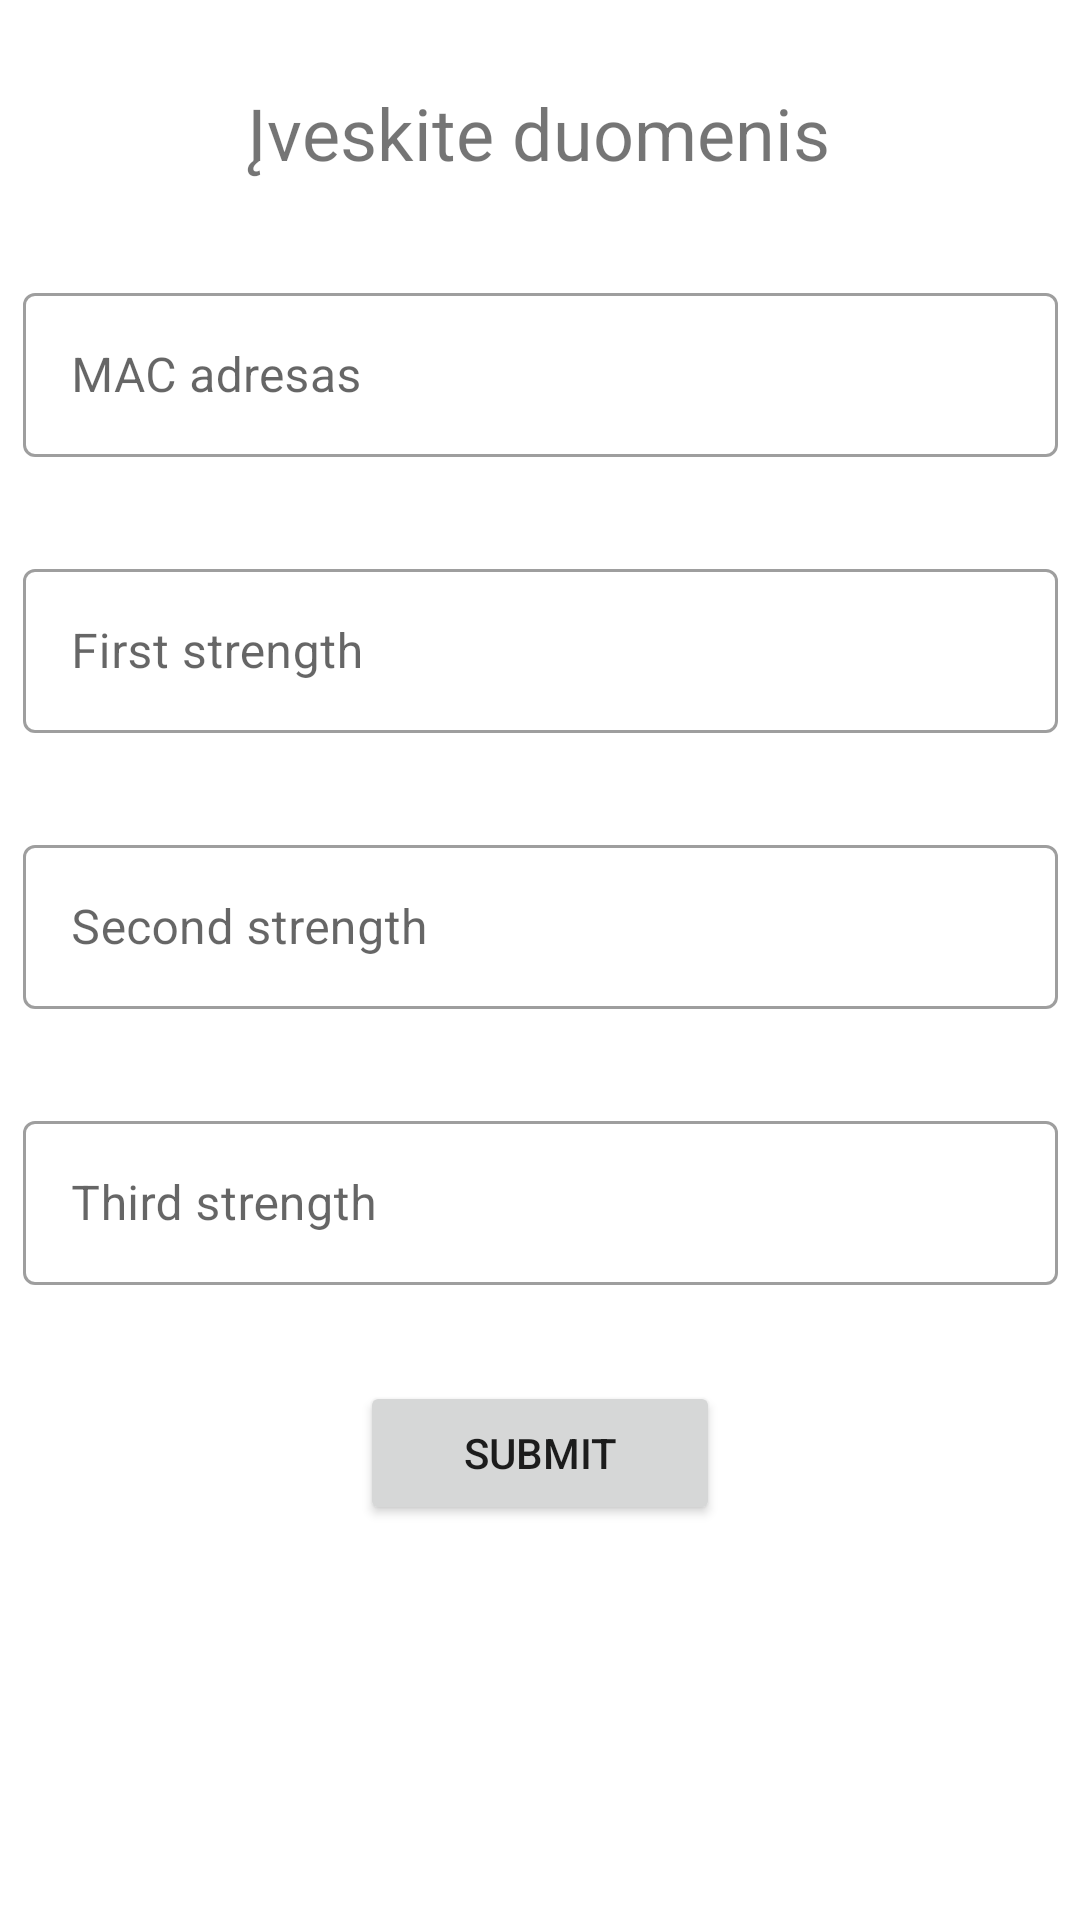

The Android layout XML behind this screen, and the referenced resources:
<!-- AndroidManifest.xml: application theme Theme.MobileSystemsFrontendNEW -->
<!-- res/layout/main_layout.xml -->
<?xml version="1.0" encoding="utf-8"?>
<androidx.constraintlayout.widget.ConstraintLayout xmlns:app="http://schemas.android.com/apk/res-auto"
    xmlns:android="http://schemas.android.com/apk/res/android"
    xmlns:tools="http://schemas.android.com/tools"
    android:layout_width="match_parent"
    android:layout_height="match_parent"
    tools:context=".MainActivity"
    tools:showIn="@layout/activity_main">

    <TextView
        android:id="@+id/textExplain"
        android:layout_width="wrap_content"
        android:layout_height="wrap_content"
        android:layout_marginTop="28dp"
        android:text="Įveskite duomenis"
        android:textSize="24sp"
        app:layout_constraintEnd_toEndOf="parent"
        app:layout_constraintHorizontal_bias="0.497"
        app:layout_constraintStart_toStartOf="parent"
        app:layout_constraintTop_toTopOf="parent" />

    <TextView
        android:id="@+id/text_id"
        android:layout_width="wrap_content"
        android:layout_height="wrap_content"
        android:layout_marginStart="168dp"
        android:layout_marginTop="32dp"
        android:layout_marginEnd="167dp"
        android:text=""
        app:layout_constraintEnd_toEndOf="parent"
        app:layout_constraintStart_toStartOf="parent"
        app:layout_constraintTop_toBottomOf="@+id/button" />

    <Button
        android:id="@+id/button"
        android:layout_width="120dp"
        android:layout_height="wrap_content"
        android:layout_marginStart="146dp"
        android:layout_marginTop="32dp"
        android:layout_marginEnd="146dp"
        android:text="Submit"
        android:onClick="getCoords"
        app:layout_constraintEnd_toEndOf="parent"
        app:layout_constraintStart_toStartOf="parent"
        app:layout_constraintTop_toBottomOf="@+id/strengthThreeInput" />

    <com.google.android.material.textfield.TextInputLayout
        android:id="@+id/macAddressInput"
        style="@style/Widget.MaterialComponents.TextInputLayout.OutlinedBox"
        android:layout_width="345dp"
        android:layout_height="60dp"
        android:layout_marginStart="32dp"
        android:layout_marginTop="32dp"
        android:layout_marginEnd="32dp"
        android:hint="MAC adresas"
        app:layout_constraintEnd_toEndOf="parent"
        app:layout_constraintStart_toStartOf="parent"
        app:layout_constraintTop_toBottomOf="@+id/textExplain">

        <com.google.android.material.textfield.TextInputEditText
            android:id="@+id/macAdressText"
            android:layout_width="match_parent"
            android:layout_height="wrap_content" />
    </com.google.android.material.textfield.TextInputLayout>

    <com.google.android.material.textfield.TextInputLayout
        android:id="@+id/strengthOneInput"
        style="@style/Widget.MaterialComponents.TextInputLayout.OutlinedBox"
        android:layout_width="345dp"
        android:layout_height="60dp"
        android:layout_marginStart="32dp"
        android:layout_marginTop="32dp"
        android:layout_marginEnd="32dp"
        android:hint="First strength"
        app:layout_constraintEnd_toEndOf="parent"
        app:layout_constraintStart_toStartOf="parent"
        app:layout_constraintTop_toBottomOf="@+id/macAddressInput">

        <com.google.android.material.textfield.TextInputEditText
            android:id="@+id/strengthOneText"
            android:layout_width="match_parent"
            android:layout_height="match_parent" />
    </com.google.android.material.textfield.TextInputLayout>

    <com.google.android.material.textfield.TextInputLayout
        android:id="@+id/strengthTwoInput"
        style="@style/Widget.MaterialComponents.TextInputLayout.OutlinedBox"
        android:layout_width="345dp"
        android:layout_height="60dp"
        android:layout_marginStart="32dp"
        android:layout_marginTop="32dp"
        android:layout_marginEnd="32dp"
        android:hint="Second strength"
        app:layout_constraintEnd_toEndOf="parent"
        app:layout_constraintStart_toStartOf="parent"
        app:layout_constraintTop_toBottomOf="@+id/strengthOneInput">

        <com.google.android.material.textfield.TextInputEditText
            android:id="@+id/strengthTwoText"
            android:layout_width="match_parent"
            android:layout_height="wrap_content" />
    </com.google.android.material.textfield.TextInputLayout>

    <com.google.android.material.textfield.TextInputLayout
        android:id="@+id/strengthThreeInput"
        style="@style/Widget.MaterialComponents.TextInputLayout.OutlinedBox"
        android:layout_width="345dp"
        android:layout_height="60dp"
        android:layout_marginStart="32dp"
        android:layout_marginTop="32dp"
        android:layout_marginEnd="32dp"
        android:hint="Third strength"
        app:layout_constraintEnd_toEndOf="parent"
        app:layout_constraintStart_toStartOf="parent"
        app:layout_constraintTop_toBottomOf="@+id/strengthTwoInput">

        <com.google.android.material.textfield.TextInputEditText
            android:id="@+id/strengthThreeText"
            android:layout_width="match_parent"
            android:layout_height="wrap_content" />
    </com.google.android.material.textfield.TextInputLayout>

</androidx.constraintlayout.widget.ConstraintLayout>
<!-- res/layout/activity_main.xml (included above) -->
<?xml version="1.0" encoding="utf-8"?>
<androidx.constraintlayout.widget.ConstraintLayout xmlns:android="http://schemas.android.com/apk/res/android"
    xmlns:app="http://schemas.android.com/apk/res-auto"
    xmlns:tools="http://schemas.android.com/tools"
    android:layout_width="match_parent"
    android:layout_height="match_parent"
    tools:context=".MainActivity">

    <TextView
        android:id="@+id/text_id"
        android:layout_width="wrap_content"
        android:layout_height="wrap_content"
        android:text="Hello World!"
        app:layout_constraintBottom_toBottomOf="parent"
        app:layout_constraintEnd_toEndOf="parent"
        app:layout_constraintStart_toStartOf="parent"
        app:layout_constraintTop_toTopOf="parent" />

    <Button
        android:id="@+id/button9"
        android:layout_width="wrap_content"
        android:layout_height="wrap_content"
        android:layout_marginStart="16dp"
        android:layout_marginBottom="16dp"
        android:text="Signals"
        android:onClick="gotoSignals"
        app:layout_constraintBottom_toBottomOf="parent"
        app:layout_constraintStart_toStartOf="parent" />

    <Button
        android:id="@+id/button10"
        android:layout_width="wrap_content"
        android:layout_height="wrap_content"
        android:layout_marginEnd="16dp"
        android:layout_marginBottom="16dp"
        android:text="Map"
        android:onClick="gotoMap"
        app:layout_constraintBottom_toBottomOf="parent"
        app:layout_constraintEnd_toEndOf="parent" />

</androidx.constraintlayout.widget.ConstraintLayout>
<!-- resources referenced by this layout -->
<resources>
  <style name="Theme.MobileSystemsFrontendNEW" parent="Theme.MaterialComponents.DayNight.DarkActionBar">
          
          <item name="colorPrimary">@color/purple_500</item>
          <item name="colorPrimaryVariant">@color/purple_700</item>
          <item name="colorOnPrimary">@color/white</item>
          
          <item name="colorSecondary">@color/teal_200</item>
          <item name="colorSecondaryVariant">@color/teal_700</item>
          <item name="colorOnSecondary">@color/black</item>
          
          <item name="android:statusBarColor">?attr/colorPrimaryVariant</item>
          
      </style>
  <color name="purple_500">#FF2CD7B5</color>
  <color name="purple_700">#FF23AB90</color>
  <color name="white">#FFFFFFFF</color>
  <color name="teal_200">#FF03DAC5</color>
  <color name="teal_700">#FF018786</color>
  <color name="black">#FF000000</color>
</resources>
